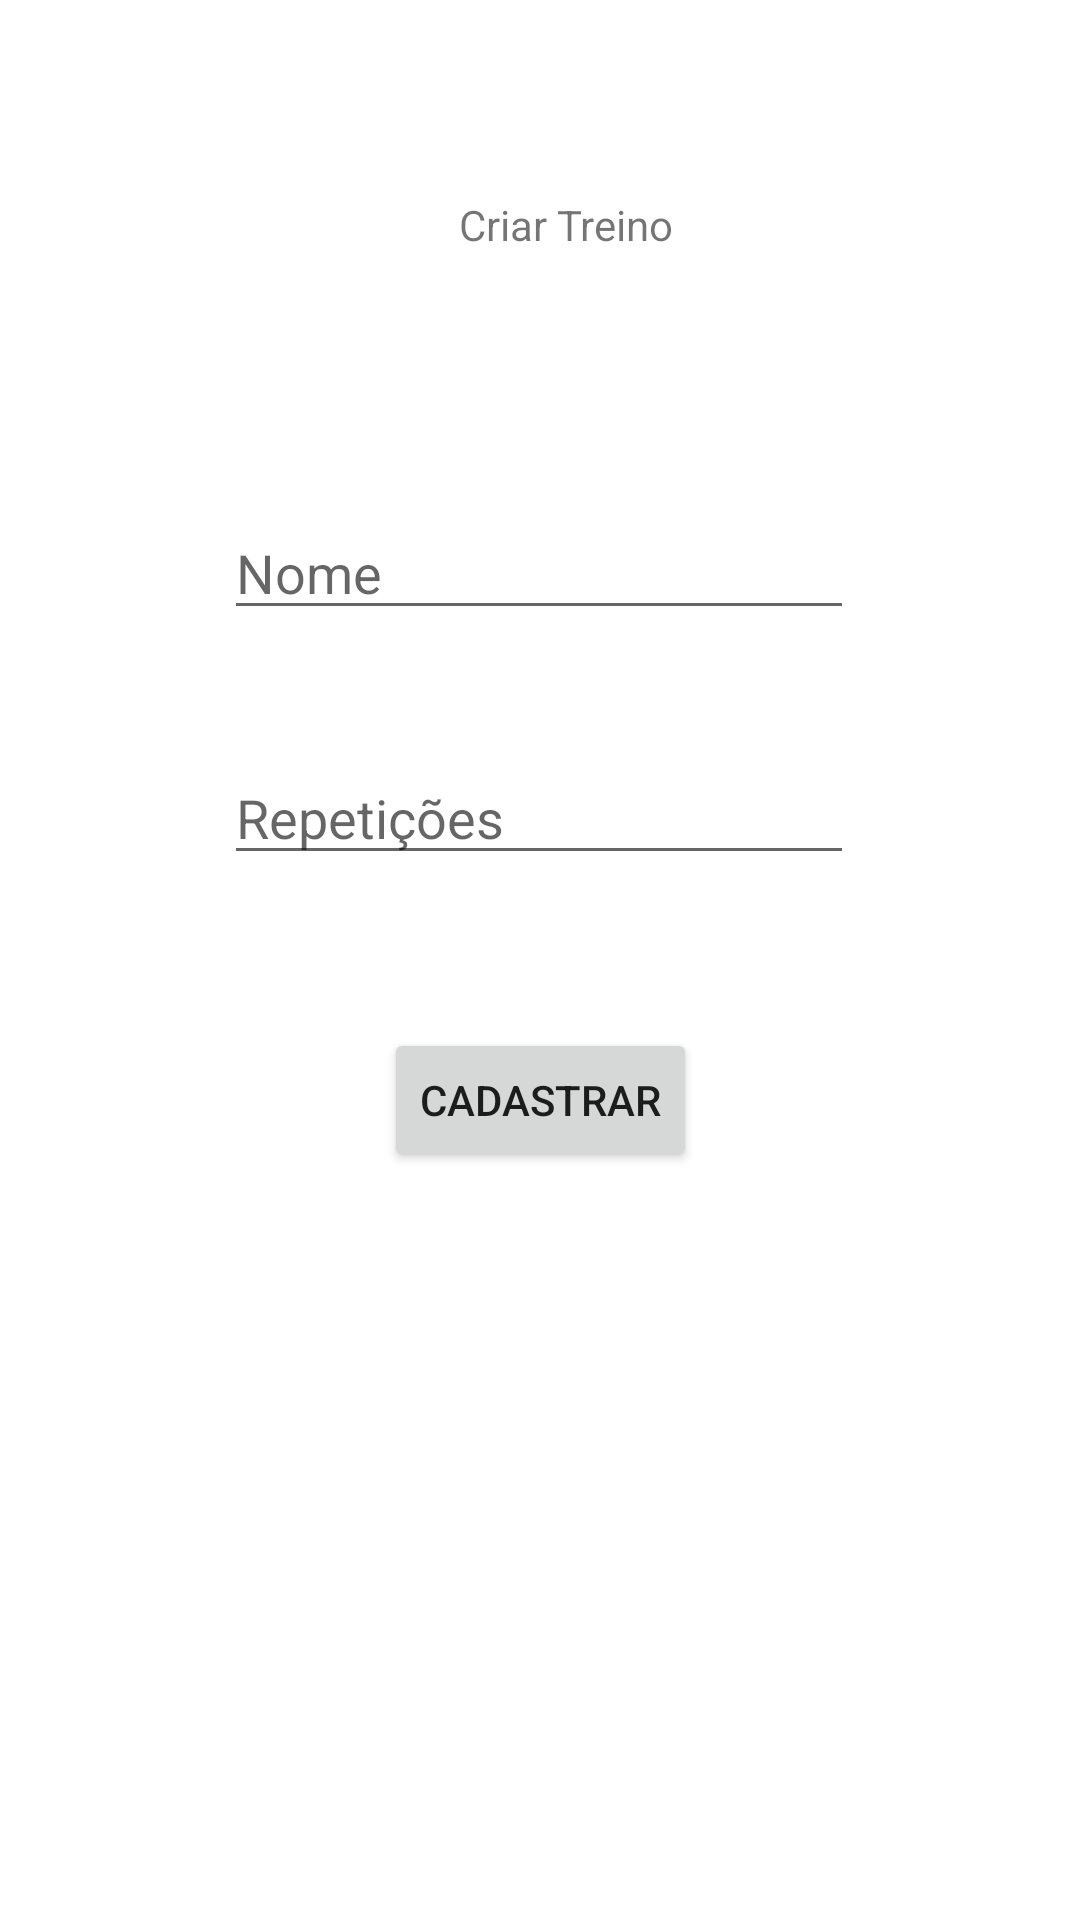

Layout XML and referenced resources for this Android screen:
<!-- AndroidManifest.xml: application theme Theme.TreinoEsperto -->
<!-- res/layout/activity_criar_treino.xml -->
<?xml version="1.0" encoding="utf-8"?>
<androidx.constraintlayout.widget.ConstraintLayout xmlns:android="http://schemas.android.com/apk/res/android"
    xmlns:app="http://schemas.android.com/apk/res-auto"
    xmlns:tools="http://schemas.android.com/tools"
    android:layout_width="match_parent"
    android:layout_height="match_parent"
    tools:context=".Criar_Treino">

    <EditText
        android:id="@+id/campo_nome_repeticoes_treino"
        android:layout_width="wrap_content"
        android:layout_height="wrap_content"
        android:ems="10"
        android:hint="Repetições"
        android:inputType="textPersonName"
        app:layout_constraintBottom_toBottomOf="parent"
        app:layout_constraintEnd_toEndOf="parent"
        app:layout_constraintHorizontal_bias="0.497"
        app:layout_constraintStart_toStartOf="parent"
        app:layout_constraintTop_toTopOf="parent"
        app:layout_constraintVertical_bias="0.418" />

    <TextView
        android:id="@+id/textViewCadastrarTreino"
        android:layout_width="wrap_content"
        android:layout_height="wrap_content"
        android:text="Criar Treino"
        app:layout_constraintBottom_toBottomOf="parent"
        app:layout_constraintEnd_toEndOf="parent"
        app:layout_constraintHorizontal_bias="0.531"
        app:layout_constraintStart_toStartOf="parent"
        app:layout_constraintTop_toTopOf="parent"
        app:layout_constraintVertical_bias="0.105" />

    <EditText
        android:id="@+id/campo_nome_treino"
        android:layout_width="wrap_content"
        android:layout_height="wrap_content"
        android:ems="10"
        android:hint="Nome"
        android:inputType="textPersonName"
        app:layout_constraintBottom_toBottomOf="parent"
        app:layout_constraintEnd_toEndOf="parent"
        app:layout_constraintHorizontal_bias="0.497"
        app:layout_constraintStart_toStartOf="parent"
        app:layout_constraintTop_toTopOf="parent"
        app:layout_constraintVertical_bias="0.282" />

    <Button
        android:id="@+id/btn_cadastrar_treino"
        android:layout_width="wrap_content"
        android:layout_height="wrap_content"
        android:text="Cadastrar"
        app:layout_constraintBottom_toBottomOf="parent"
        app:layout_constraintEnd_toEndOf="parent"
        app:layout_constraintStart_toStartOf="parent"
        app:layout_constraintTop_toTopOf="parent"
        app:layout_constraintVertical_bias="0.579" />

</androidx.constraintlayout.widget.ConstraintLayout>
<!-- resources referenced by this layout -->
<resources>
  <style name="Theme.TreinoEsperto" parent="Theme.MaterialComponents.DayNight.DarkActionBar">
          
          <item name="colorPrimary">@color/purple_500</item>
          <item name="colorPrimaryVariant">@color/purple_700</item>
          <item name="colorOnPrimary">@color/white</item>
          
          <item name="colorSecondary">@color/teal_200</item>
          <item name="colorSecondaryVariant">@color/teal_700</item>
          <item name="colorOnSecondary">@color/black</item>
          
          <item name="android:statusBarColor">?attr/colorPrimaryVariant</item>
          
      </style>
  <!-- not gathered from this repository: default colours our renderer supplied (Android Studio template values) -->
  <color name="purple_500">#FF6200EE</color>
  <color name="purple_700">#FF3700B3</color>
  <color name="teal_200">#FF03DAC5</color>
  <color name="teal_700">#FF018786</color>
  <color name="black">#FF000000</color>
  <color name="white">#FFFFFFFF</color>
</resources>
